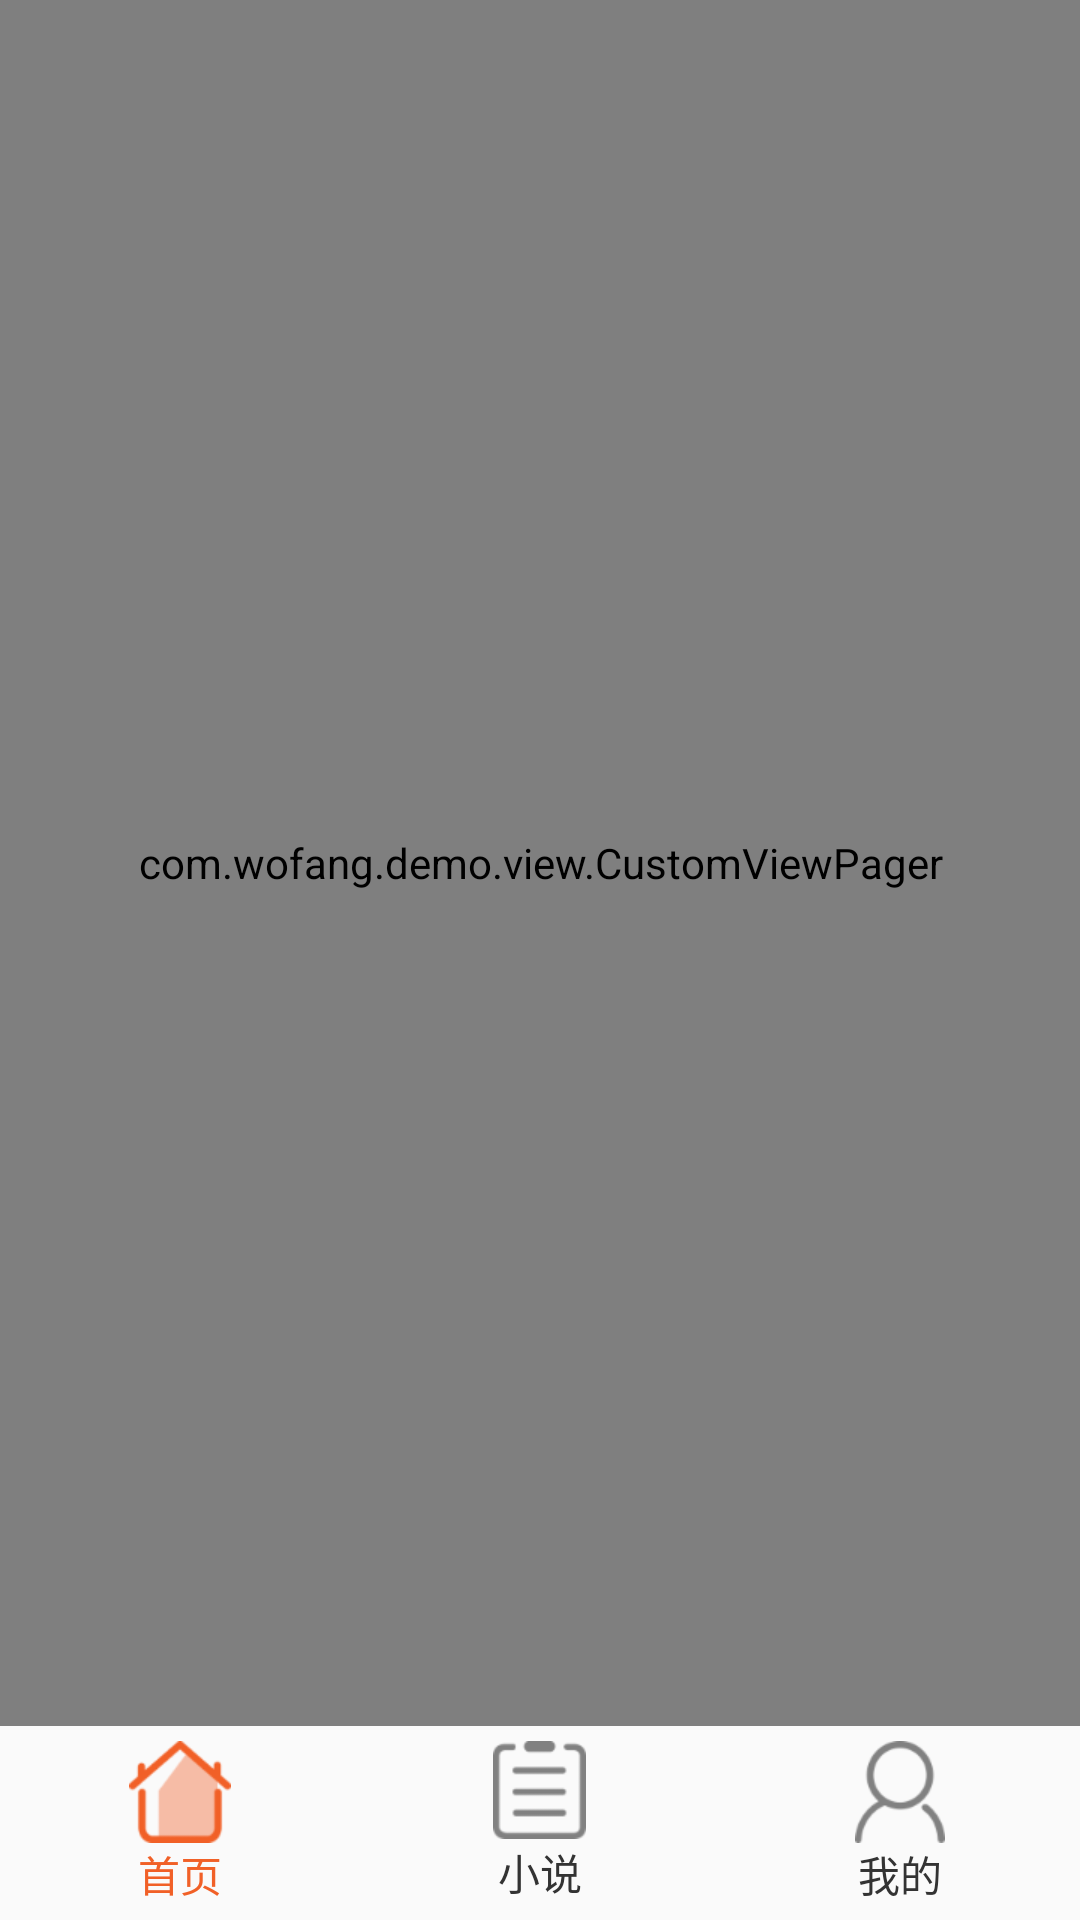

Layout XML and referenced resources for this Android screen:
<!-- AndroidManifest.xml: application theme AppTheme -->
<!-- res/layout/activity_main.xml -->
<?xml version="1.0" encoding="utf-8"?>
<LinearLayout xmlns:android="http://schemas.android.com/apk/res/android"
    android:layout_width="match_parent"
    android:layout_height="match_parent"
    android:orientation="vertical">

    <com.wofang.demo.view.CustomViewPager
        android:id="@+id/main_view_pager"
        android:layout_width="match_parent"
        android:layout_height="0dp"
        android:layout_weight="1" />
    <RadioGroup
        android:id="@+id/tabs_rg"
        android:layout_width="match_parent"
        android:layout_height="wrap_content"
        android:layout_alignParentBottom="true"
        android:background="@drawable/tab_layout_bg_layer_list"
        android:orientation="horizontal">

    <RadioButton
        android:id="@+id/home_tab"
        style="@style/TabRadioButton"
        android:checked="true"
        android:drawableTop="@drawable/tab_home_drawable_select"
        android:text="首页" />

    <RadioButton
        android:id="@+id/order_tab"
        style="@style/TabRadioButton"
        android:drawableTop="@drawable/tab_order_drawable_select"
        android:text="小说" />

    <RadioButton
        android:id="@+id/me_tab"
        style="@style/TabRadioButton"
        android:drawableTop="@drawable/tab_me_drawable_select"
        android:text="我的" />

    </RadioGroup>



</LinearLayout>
<!-- resources referenced by this layout -->
<resources>
  <!-- drawable tab_home_drawable_select (drawable) -->
  <?xml version="1.0" encoding="utf-8"?>
  <selector xmlns:android="http://schemas.android.com/apk/res/android">
      
      <item android:drawable="@drawable/home_icon_selected"  android:state_checked="true"/>
      <item android:drawable="@drawable/home_icon_normal" />
  </selector>
  <!-- drawable tab_me_drawable_select (drawable) -->
  <?xml version="1.0" encoding="utf-8"?>
  <selector xmlns:android="http://schemas.android.com/apk/res/android">
  
      
      <item android:drawable="@drawable/me_icon_selected"  android:state_checked="true"/>
      <item android:drawable="@drawable/me_icon_normal" />
  </selector>
  <!-- drawable tab_order_drawable_select (drawable) -->
  <?xml version="1.0" encoding="utf-8"?>
  <selector xmlns:android="http://schemas.android.com/apk/res/android">
  
      
      <item android:drawable="@drawable/order_icon_selected"  android:state_checked="true"/>
      <item android:drawable="@drawable/order_icon_normal" />
  </selector>
  <style name="TabRadioButton">
          <item name="android:layout_width">0dp</item>
          <item name="android:layout_weight">1</item>
          <item name="android:layout_height">match_parent</item>
          <item name="android:padding">5dp</item>
          <item name="android:gravity">center</item>
          <item name="android:button">@null</item>
          <item name="android:textSize">14sp</item>
          <item name="android:textColor">@color/tab_text_color_select</item>
      </style>
  <style name="AppTheme" parent="Theme.AppCompat.Light.DarkActionBar">
          
          <item name="colorPrimary">@color/colorPrimary</item>
          <item name="colorPrimaryDark">@color/colorPrimaryDark</item>
          <item name="colorAccent">@color/colorAccent</item>
      </style>
  <!-- drawable home_icon_selected: png bitmap (drawable-xhdpi, 2064 bytes) -->
  <!-- drawable home_icon_normal: png bitmap (drawable-xhdpi, 1799 bytes) -->
  <!-- drawable me_icon_selected: png bitmap (drawable-xhdpi, 2528 bytes) -->
  <!-- drawable me_icon_normal: png bitmap (drawable-xhdpi, 2255 bytes) -->
  <!-- drawable order_icon_selected: png bitmap (drawable-xhdpi, 1665 bytes) -->
  <!-- drawable order_icon_normal: png bitmap (drawable-xhdpi, 1300 bytes) -->
  <color name="colorPrimary">#008577</color>
  <color name="colorPrimaryDark">#00574B</color>
  <color name="colorAccent">#D81B60</color>
</resources>
